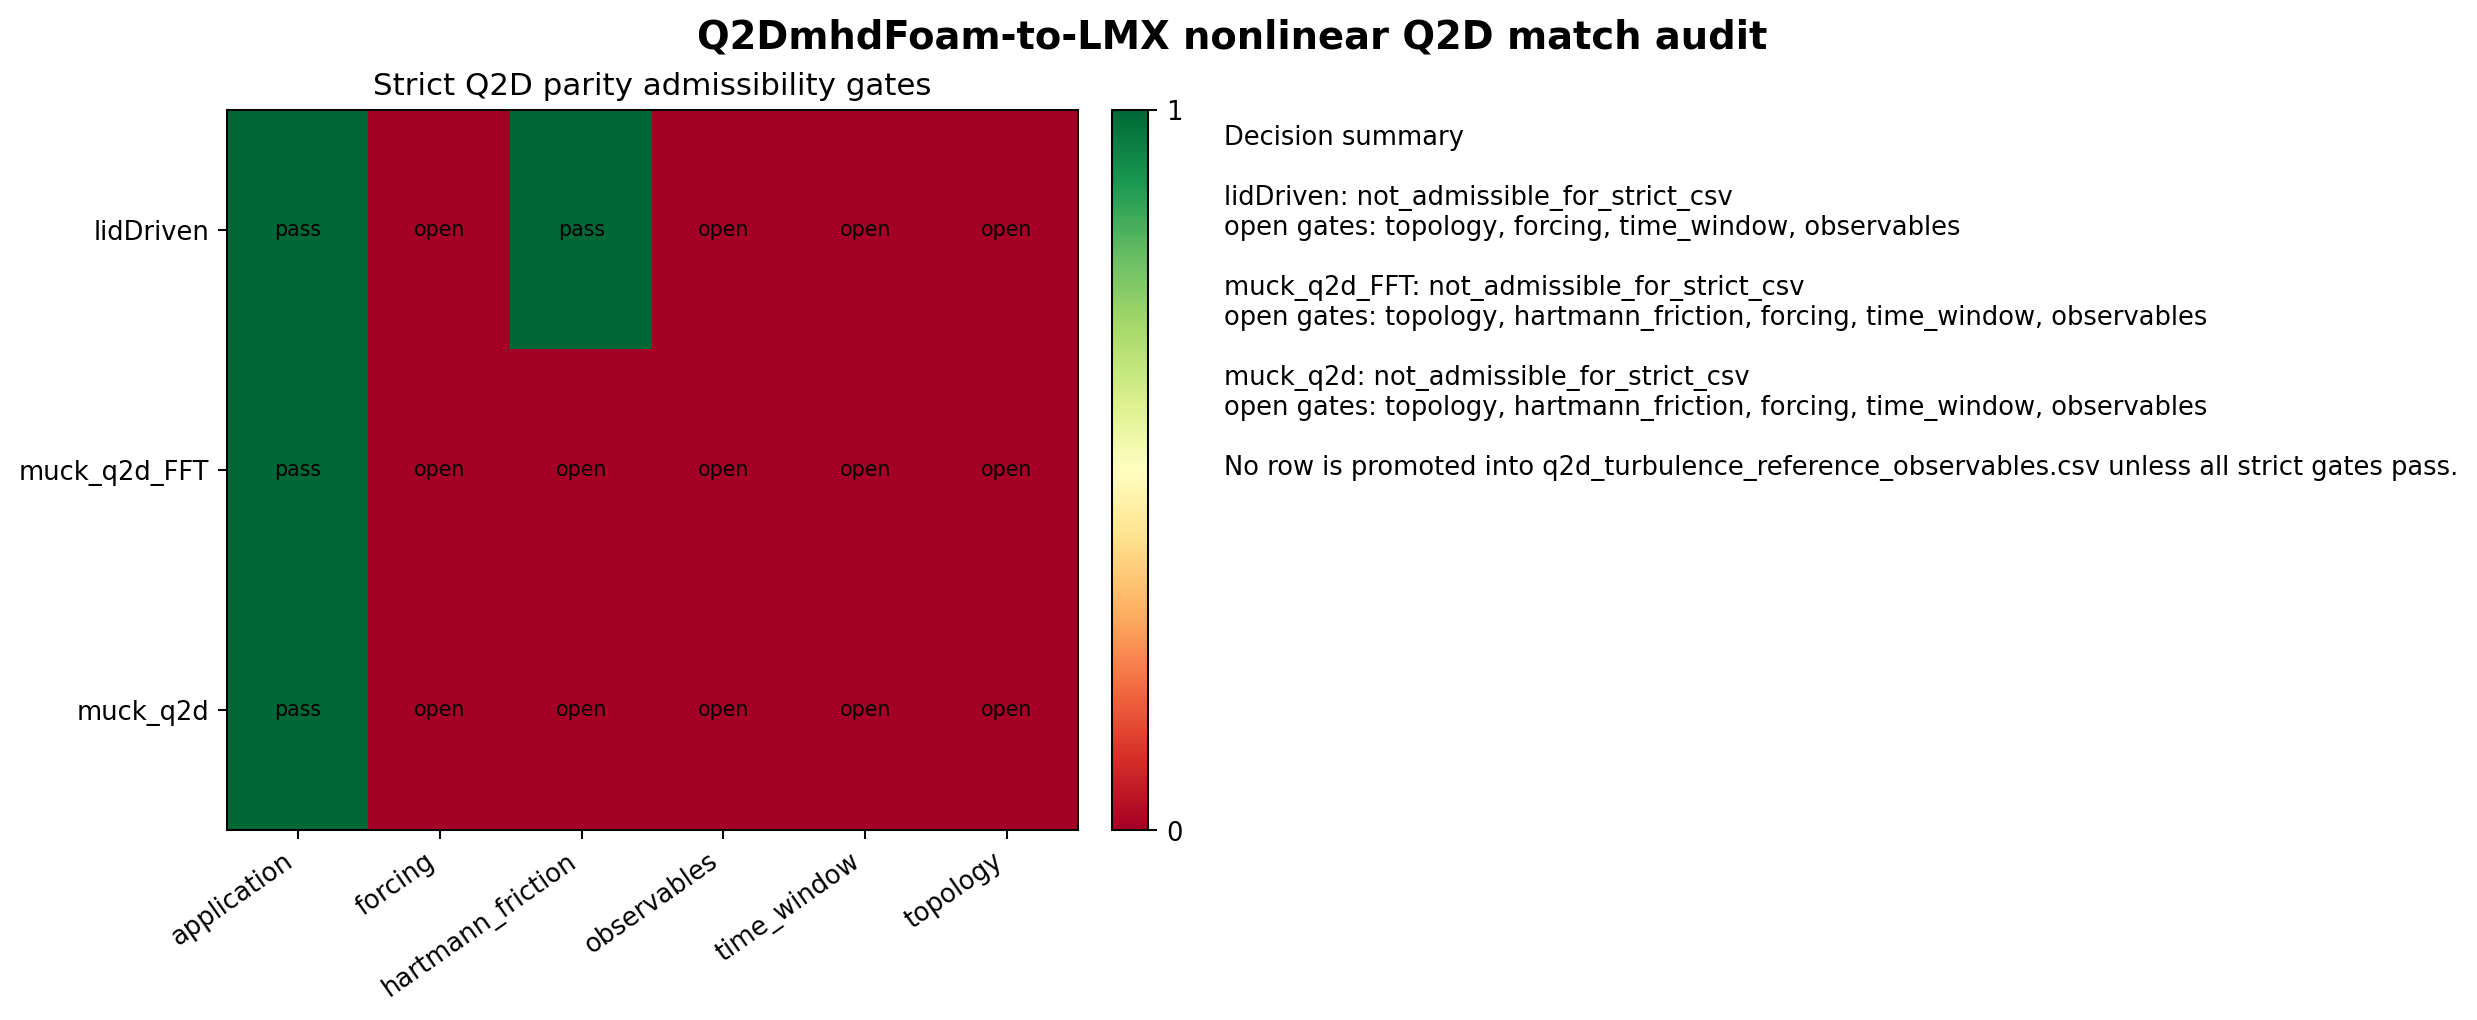

The table this chart was drawn from, first rows:
case_name, criterion, passed, expected, observed, decision
lidDriven, application, True, Q2DmhdFoam, Q2DmhdFoam, not_admissible_for_strict_csv
lidDriven, topology, False, periodic box, no inlet/outlet, no obstac…, no recognized topology flags, not_admissible_for_strict_csv
lidDriven, hartmann_friction, True, nonzero Hartmann friction matching LMX a…, B=0.0783623, not_admissible_for_strict_csv
lidDriven, forcing, False, deterministic_periodic_vorticity_forcing, no q0/Ubar forcing in dictionaries, not_admissible_for_strict_csv
lidDriven, time_window, False, dt=0.002, t_final=3.0, dt=0.1, endTime=1000000.0, not_admissible_for_strict_csv
lidDriven, observables, False, energy, enstrophy, spectrum, turnover, f…, probe_count=0; no energy/enstrophy contr…, not_admissible_for_strict_csv
muck_q2d_FFT, application, True, Q2DmhdFoam, Q2DmhdFoam, not_admissible_for_strict_csv
muck_q2d_FFT, topology, False, periodic box, no inlet/outlet, no obstac…, cylinder, inlet/outlet, sideWalls, empty…, not_admissible_for_strict_csv
muck_q2d_FFT, hartmann_friction, False, nonzero Hartmann friction matching LMX a…, B=0, not_admissible_for_strict_csv
muck_q2d_FFT, forcing, False, deterministic_periodic_vorticity_forcing, no q0/Ubar forcing in dictionaries, not_admissible_for_strict_csv
muck_q2d_FFT, time_window, False, dt=0.002, t_final=3.0, dt=10.0, endTime=200000.0, not_admissible_for_strict_csv
muck_q2d_FFT, observables, False, energy, enstrophy, spectrum, turnover, f…, probe_count=65536; no energy/enstrophy c…, not_admissible_for_strict_csv
muck_q2d, application, True, Q2DmhdFoam, Q2DmhdFoam, not_admissible_for_strict_csv
muck_q2d, topology, False, periodic box, no inlet/outlet, no obstac…, cylinder, inlet/outlet, sideWalls, empty…, not_admissible_for_strict_csv
muck_q2d, hartmann_friction, False, nonzero Hartmann friction matching LMX a…, B=0, not_admissible_for_strict_csv
muck_q2d, forcing, False, deterministic_periodic_vorticity_forcing, no q0/Ubar forcing in dictionaries, not_admissible_for_strict_csv
muck_q2d, time_window, False, dt=0.002, t_final=3.0, dt=10.0, endTime=500000.0, not_admissible_for_strict_csv
muck_q2d, observables, False, energy, enstrophy, spectrum, turnover, f…, probe_count=3; no energy/enstrophy contr…, not_admissible_for_strict_csv
